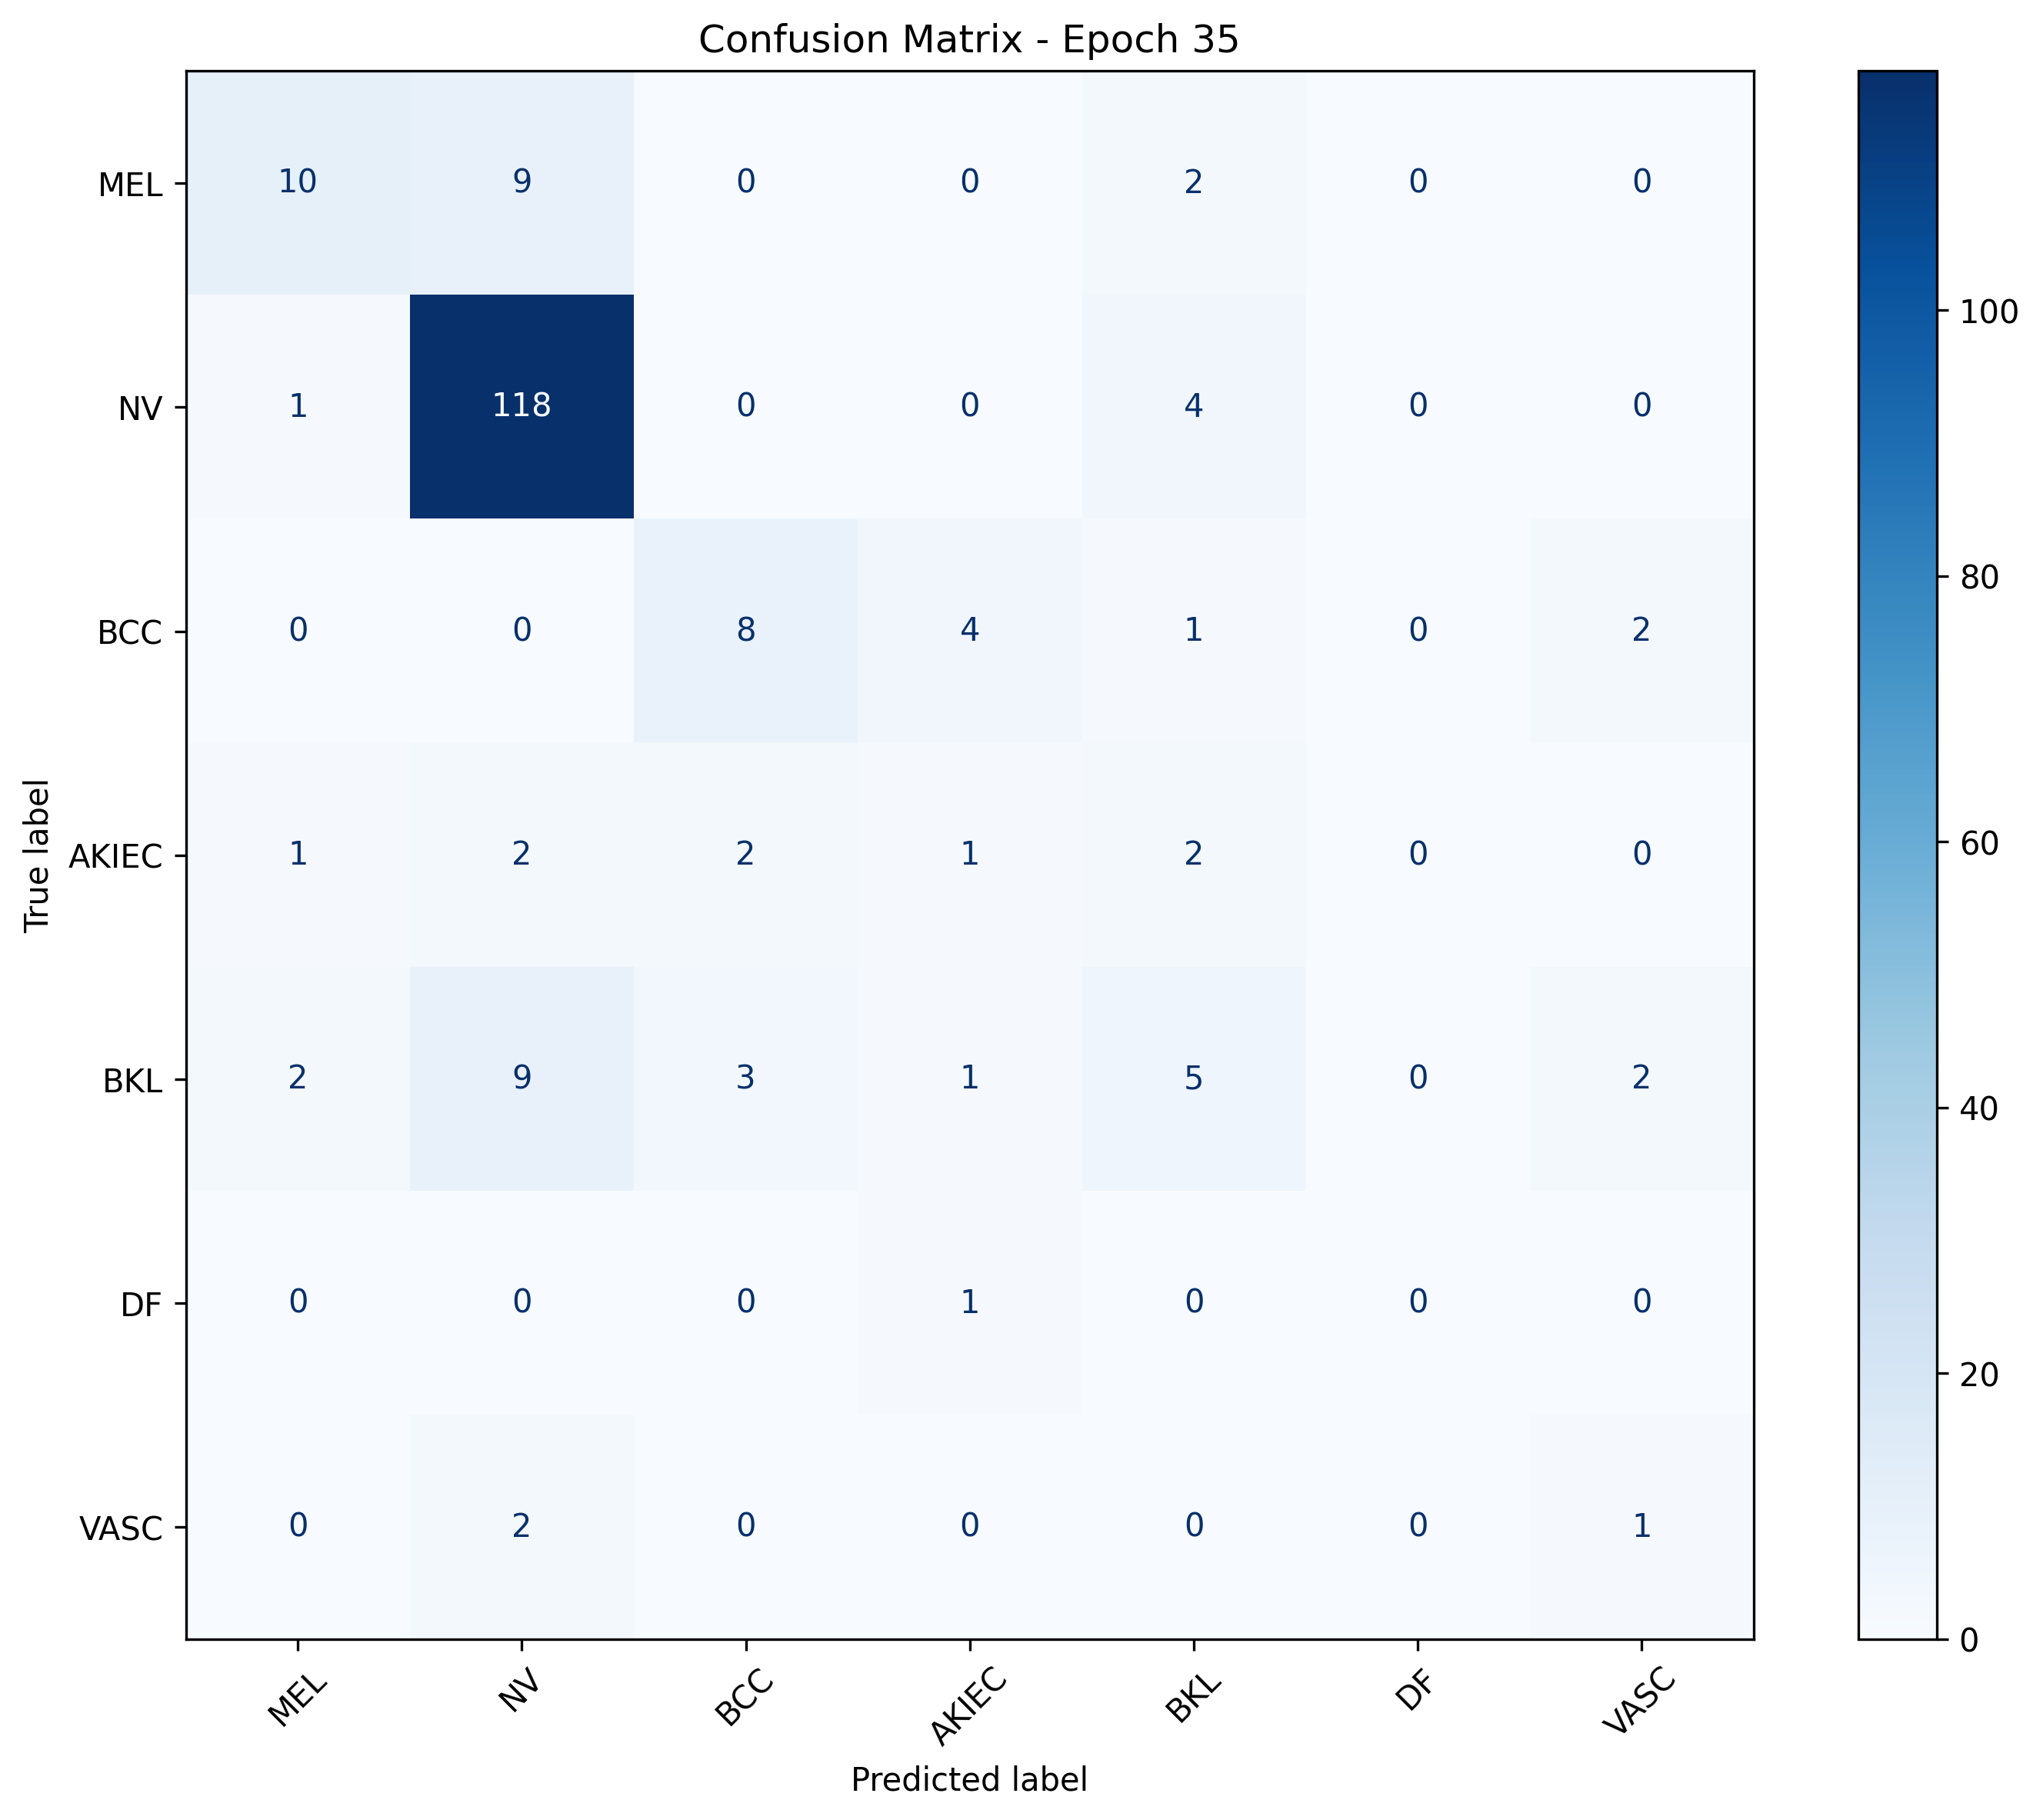

Values plotted in this chart, from the file beside it:
, MEL, NV, BCC, AKIEC, BKL, DF, VASC
MEL, 10, 9, 0, 0, 2, 0, 0
NV, 1, 118, 0, 0, 4, 0, 0
BCC, 0, 0, 8, 4, 1, 0, 2
AKIEC, 1, 2, 2, 1, 2, 0, 0
BKL, 2, 9, 3, 1, 5, 0, 2
DF, 0, 0, 0, 1, 0, 0, 0
VASC, 0, 2, 0, 0, 0, 0, 1
